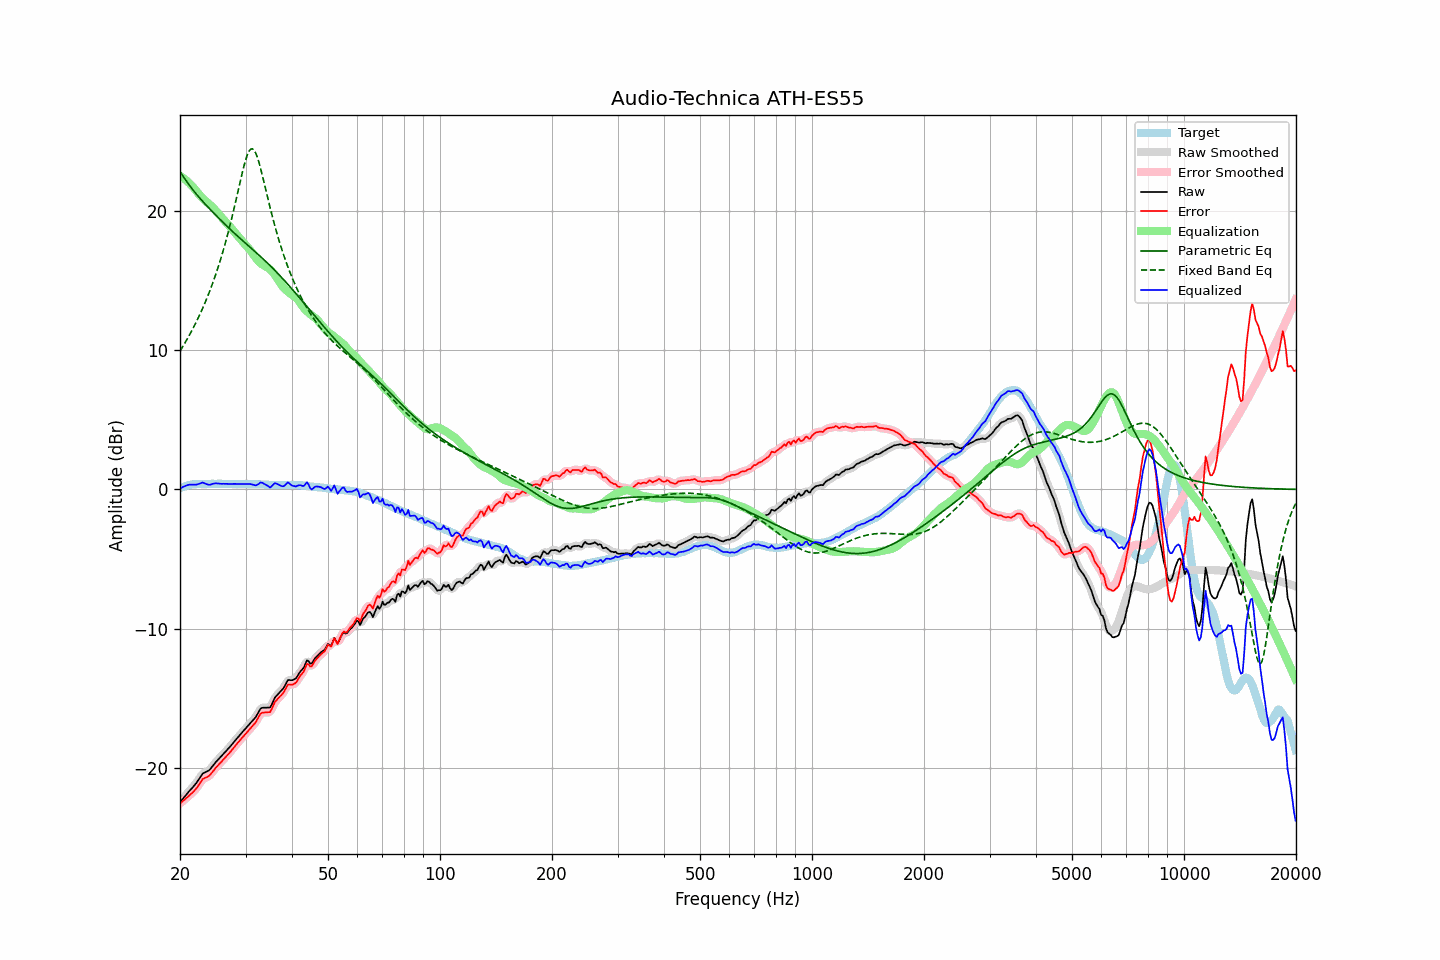

The data file committed next to this chart (first rows):
frequency, raw, error, smoothed, error_smoothed, equalization, parametric_eq, fixed_band_eq, equalized_raw, equalized_smoothed, target
20.00, -22.47, -22.55, -22.47, -22.55, 22.53, 22.83, 9.94, 0.06, 0.06, 0.08
20.20, -22.33, -22.46, -22.33, -22.46, 22.45, 22.65, 10.12, 0.13, 0.13, 0.13
20.40, -22.19, -22.37, -22.19, -22.36, 22.37, 22.48, 10.31, 0.19, 0.19, 0.18
20.61, -22.05, -22.26, -22.05, -22.27, 22.28, 22.31, 10.51, 0.23, 0.24, 0.21
20.81, -21.91, -22.17, -21.91, -22.17, 22.19, 22.14, 10.70, 0.28, 0.28, 0.26
21.02, -21.77, -22.07, -21.77, -22.07, 22.09, 21.98, 10.91, 0.32, 0.32, 0.30
21.23, -21.64, -21.96, -21.64, -21.96, 21.98, 21.83, 11.11, 0.34, 0.34, 0.32
21.44, -21.52, -21.86, -21.51, -21.86, 21.86, 21.67, 11.33, 0.34, 0.35, 0.34
21.66, -21.39, -21.75, -21.39, -21.75, 21.74, 21.52, 11.55, 0.35, 0.35, 0.36
21.87, -21.25, -21.63, -21.26, -21.63, 21.60, 21.38, 11.77, 0.34, 0.34, 0.37
22.09, -21.12, -21.51, -21.11, -21.50, 21.45, 21.24, 12.00, 0.34, 0.35, 0.39
22.31, -20.94, -21.35, -20.94, -21.34, 21.31, 21.10, 12.24, 0.37, 0.37, 0.40
22.54, -20.77, -21.17, -20.76, -21.17, 21.17, 20.96, 12.48, 0.40, 0.41, 0.40
22.76, -20.60, -21.00, -20.59, -20.99, 21.05, 20.83, 12.73, 0.45, 0.45, 0.40
22.99, -20.43, -20.82, -20.45, -20.85, 20.93, 20.70, 12.99, 0.50, 0.47, 0.39
23.22, -20.36, -20.75, -20.36, -20.75, 20.82, 20.58, 13.26, 0.46, 0.46, 0.39
23.45, -20.31, -20.70, -20.30, -20.69, 20.71, 20.45, 13.53, 0.40, 0.41, 0.39
23.69, -20.25, -20.65, -20.25, -20.65, 20.61, 20.33, 13.81, 0.36, 0.36, 0.40
23.92, -20.19, -20.59, -20.17, -20.57, 20.51, 20.21, 14.10, 0.33, 0.34, 0.40
24.16, -20.07, -20.47, -20.06, -20.47, 20.41, 20.09, 14.40, 0.35, 0.35, 0.40
24.40, -19.91, -20.33, -19.92, -20.33, 20.31, 19.97, 14.71, 0.39, 0.38, 0.41
24.65, -19.78, -20.18, -19.77, -20.18, 20.19, 19.85, 15.03, 0.41, 0.42, 0.40
24.89, -19.62, -20.03, -19.63, -20.03, 20.06, 19.73, 15.36, 0.44, 0.43, 0.40
25.14, -19.50, -19.90, -19.49, -19.90, 19.93, 19.61, 15.71, 0.43, 0.43, 0.40
25.39, -19.36, -19.78, -19.37, -19.78, 19.79, 19.50, 16.06, 0.42, 0.42, 0.41
25.65, -19.25, -19.66, -19.25, -19.65, 19.66, 19.38, 16.43, 0.41, 0.41, 0.41
25.91, -19.13, -19.53, -19.12, -19.53, 19.53, 19.27, 16.81, 0.40, 0.40, 0.40
26.16, -19.00, -19.40, -19.00, -19.40, 19.40, 19.15, 17.20, 0.41, 0.40, 0.40
26.43, -18.88, -19.28, -18.88, -19.28, 19.28, 19.04, 17.61, 0.40, 0.40, 0.40
26.69, -18.75, -19.15, -18.75, -19.15, 19.15, 18.93, 18.03, 0.40, 0.40, 0.40
26.96, -18.63, -19.03, -18.63, -19.03, 19.02, 18.82, 18.47, 0.39, 0.39, 0.40
27.23, -18.50, -18.90, -18.49, -18.90, 18.89, 18.71, 18.92, 0.39, 0.39, 0.40
27.50, -18.36, -18.76, -18.36, -18.76, 18.75, 18.60, 19.39, 0.39, 0.39, 0.40
27.77, -18.22, -18.61, -18.22, -18.61, 18.61, 18.49, 19.87, 0.40, 0.40, 0.39
28.05, -18.08, -18.47, -18.08, -18.47, 18.48, 18.38, 20.37, 0.40, 0.40, 0.39
28.33, -17.95, -18.33, -17.94, -18.33, 18.34, 18.28, 20.87, 0.39, 0.39, 0.38
28.62, -17.81, -18.19, -17.81, -18.19, 18.20, 18.17, 21.38, 0.39, 0.39, 0.38
28.90, -17.68, -18.07, -17.67, -18.06, 18.06, 18.07, 21.89, 0.39, 0.39, 0.39
29.19, -17.54, -17.92, -17.54, -17.93, 17.93, 17.97, 22.39, 0.39, 0.39, 0.38
29.48, -17.41, -17.80, -17.41, -17.80, 17.79, 17.87, 22.87, 0.39, 0.39, 0.39
29.78, -17.28, -17.66, -17.28, -17.66, 17.67, 17.76, 23.32, 0.39, 0.39, 0.38
30.08, -17.15, -17.54, -17.15, -17.54, 17.54, 17.66, 23.72, 0.39, 0.39, 0.39
30.38, -17.02, -17.40, -17.02, -17.40, 17.41, 17.56, 24.06, 0.39, 0.39, 0.38
30.68, -16.89, -17.27, -16.89, -17.27, 17.28, 17.46, 24.30, 0.39, 0.39, 0.38
30.99, -16.76, -17.14, -16.76, -17.14, 17.14, 17.36, 24.44, 0.38, 0.38, 0.38
31.30, -16.63, -17.00, -16.63, -17.01, 16.98, 17.25, 24.47, 0.35, 0.35, 0.37
31.61, -16.50, -16.87, -16.50, -16.87, 16.82, 17.15, 24.38, 0.32, 0.32, 0.37
31.93, -16.37, -16.74, -16.35, -16.72, 16.65, 17.05, 24.18, 0.29, 0.30, 0.37
32.24, -16.17, -16.54, -16.16, -16.53, 16.50, 16.95, 23.90, 0.33, 0.34, 0.36
32.57, -15.97, -16.33, -15.96, -16.32, 16.36, 16.84, 23.53, 0.40, 0.40, 0.36
32.89, -15.76, -16.12, -15.79, -16.15, 16.26, 16.74, 23.12, 0.50, 0.46, 0.36
33.22, -15.69, -16.04, -15.70, -16.05, 16.17, 16.63, 22.67, 0.48, 0.47, 0.35
33.55, -15.68, -16.03, -15.66, -16.01, 16.10, 16.52, 22.19, 0.43, 0.44, 0.35
33.89, -15.68, -16.02, -15.67, -16.01, 16.04, 16.41, 21.71, 0.36, 0.37, 0.34
34.23, -15.68, -16.02, -15.69, -16.03, 15.97, 16.30, 21.22, 0.30, 0.28, 0.34
34.57, -15.67, -16.00, -15.68, -16.02, 15.90, 16.19, 20.74, 0.23, 0.21, 0.33
34.92, -15.67, -16.00, -15.61, -15.94, 15.81, 16.08, 20.27, 0.14, 0.19, 0.33
35.27, -15.47, -15.79, -15.45, -15.78, 15.69, 15.97, 19.81, 0.22, 0.24, 0.32
35.62, -15.22, -15.54, -15.23, -15.55, 15.56, 15.85, 19.36, 0.34, 0.33, 0.32
35.97, -14.96, -15.28, -15.00, -15.32, 15.41, 15.73, 18.93, 0.46, 0.41, 0.32
... 635 more rows
